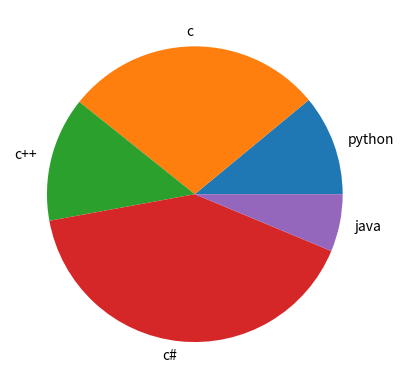
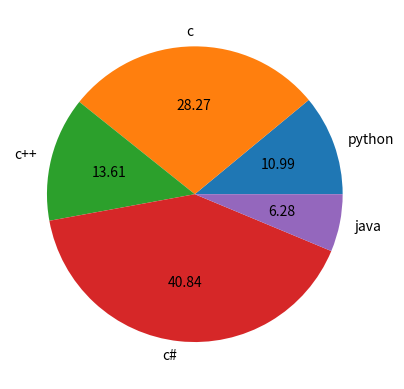

Source code (Python) for these figures, in order:
import matplotlib.pyplot as plt
import numpy as np
import pandas as pd

languages = ["python","c","c++","c#","java"]
votes = [21,54,26,78,12]

plt.figure(1)
plt.pie(votes,labels=languages)

plt.figure(2)
plt.pie(votes,labels=languages,autopct="%.2f")

plt.show()